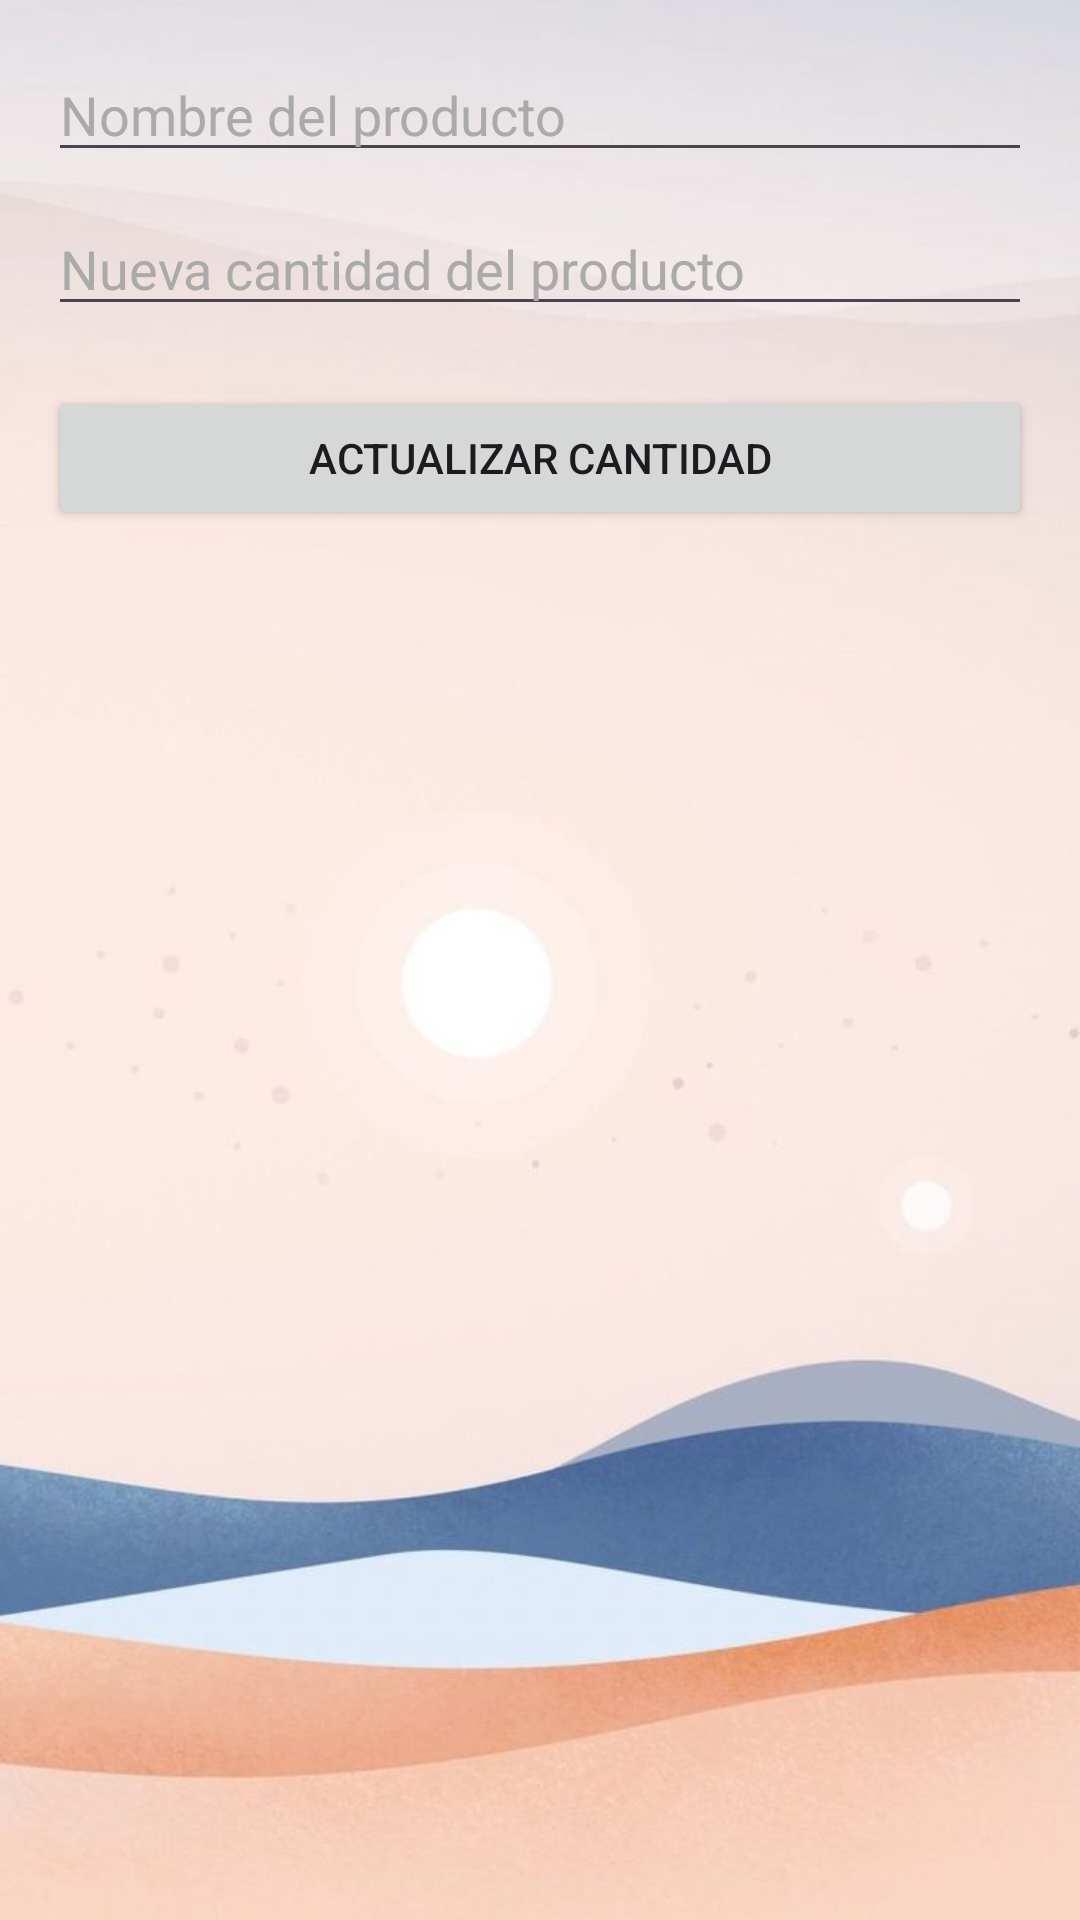

Write the Android layout XML for this screen, with the resource values it uses.
<!-- AndroidManifest.xml: application theme Theme.ProyectoIS -->
<!-- res/layout/activity_actualizarcantidad.xml -->
<?xml version="1.0" encoding="utf-8"?>
<LinearLayout xmlns:android="http://schemas.android.com/apk/res/android"
    android:layout_width="match_parent"
    android:layout_height="match_parent"
    android:orientation="vertical"
    android:padding="16dp"
    android:background="@drawable/fondoapp2">

    <EditText
        android:id="@+id/etNombre"
        android:layout_width="match_parent"
        android:layout_height="wrap_content"
        android:hint="Nombre del producto"
        android:textColor="@color/black"
        android:textColorHint="@android:color/darker_gray" />

    <EditText
        android:id="@+id/etNcantidadProducto"
        android:layout_width="match_parent"
        android:layout_height="wrap_content"
        android:hint="Nueva cantidad del producto"
        android:textColor="@color/black"
        android:inputType="numberDecimal"
        android:textColorHint="@android:color/darker_gray"
        android:layout_marginTop="10dp" />



    <Button
        android:id="@+id/btnActualizarCantidad"
        android:layout_width="match_parent"
        android:layout_height="wrap_content"
        android:text="Actualizar Cantidad"
        android:layout_marginTop="20dp" />
</LinearLayout>
<!-- resources referenced by this layout -->
<resources>
  <!-- drawable fondoapp2: jpg bitmap (drawable, 29518 bytes) -->
  <style name="Theme.ProyectoIS" parent="Base.Theme.ProyectoIS" />
  <style name="Base.Theme.ProyectoIS" parent="Theme.Material3.DayNight.NoActionBar">
          
          
      </style>
  <!-- not gathered from this repository: default colours our renderer supplied (Android Studio template values) -->
  <color name="black">#FF000000</color>
</resources>
